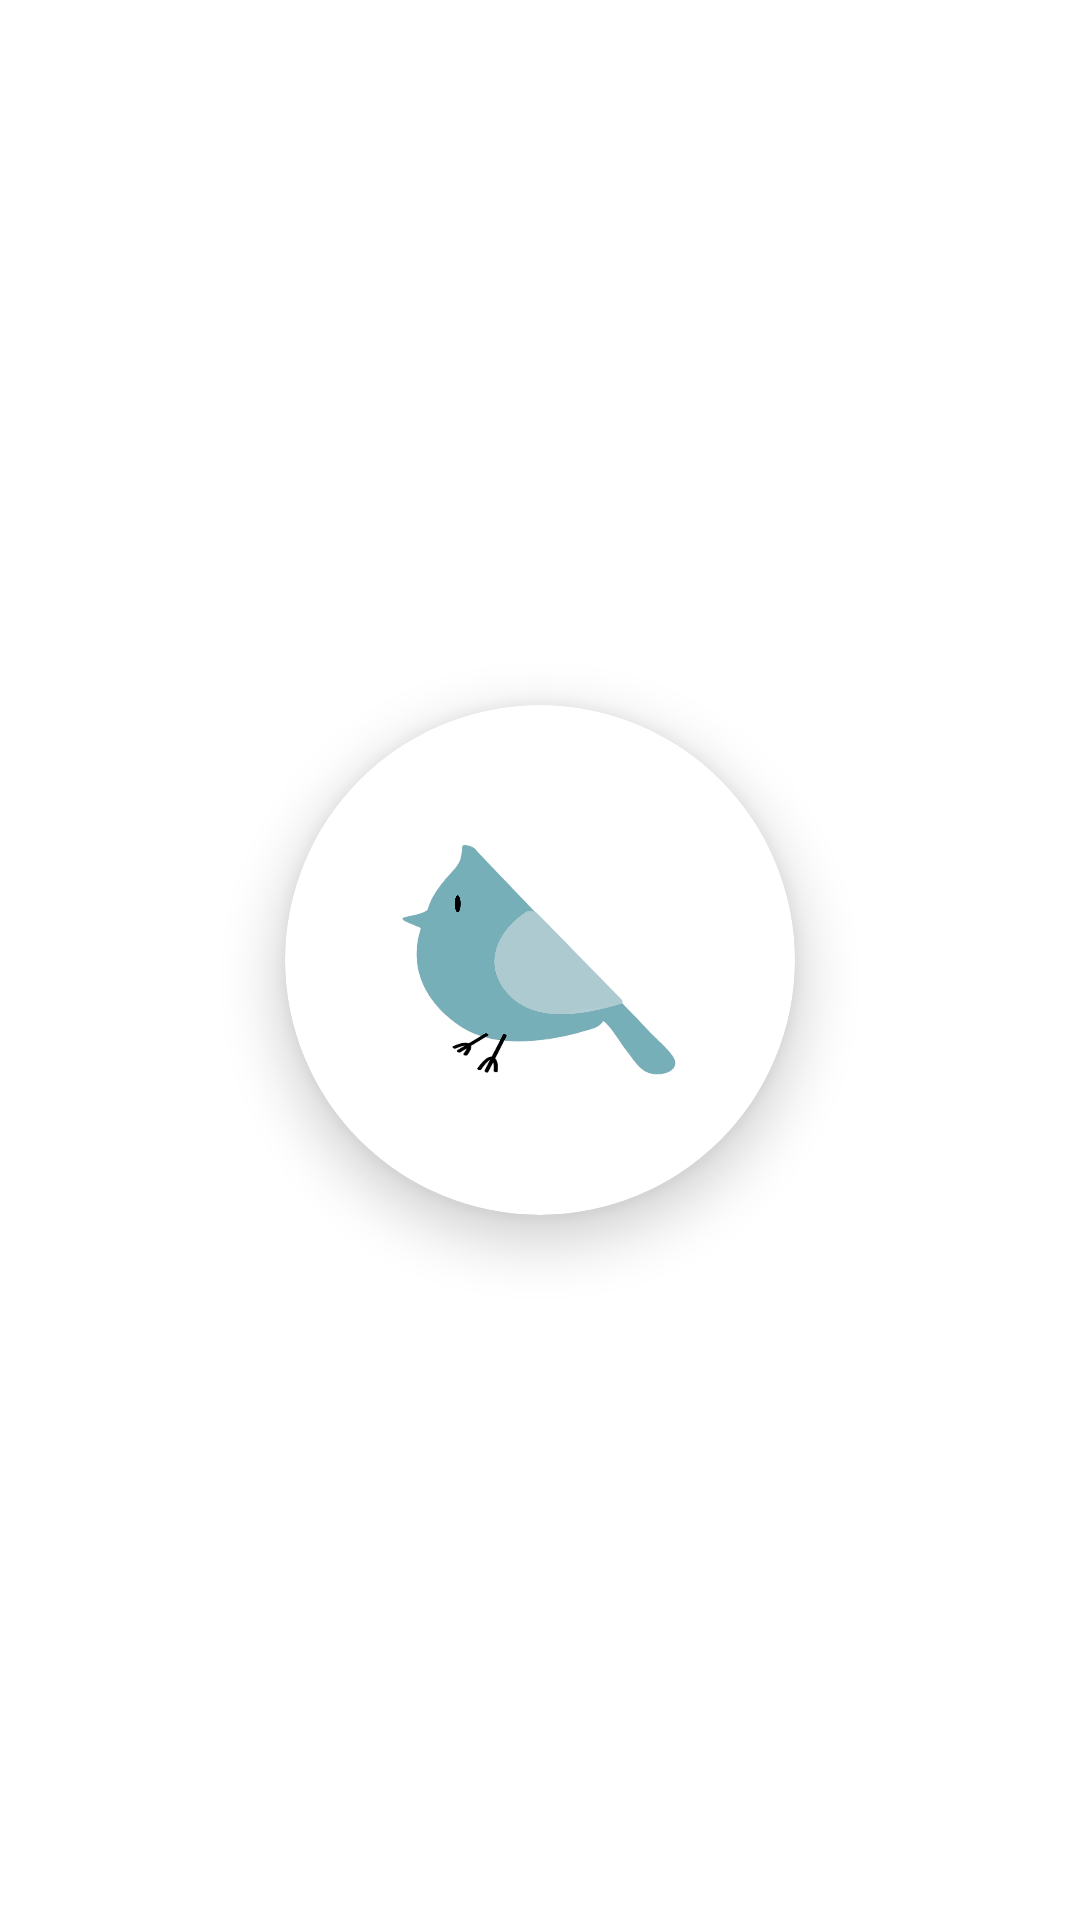

Android layout source for this screen:
<!-- AndroidManifest.xml: application theme Theme.SparrowCampus -->
<!-- res/layout/activity_splash_screen.xml -->
<?xml version="1.0" encoding="utf-8"?>
<RelativeLayout xmlns:android="http://schemas.android.com/apk/res/android"
    xmlns:app="http://schemas.android.com/apk/res-auto"
    xmlns:tools="http://schemas.android.com/tools"
    android:id="@+id/main"
    android:layout_width="match_parent"
    android:layout_height="match_parent"
    tools:context=".SplashScreen">

    <androidx.cardview.widget.CardView
        android:layout_width="170dp"
        android:layout_height="170dp"
        android:layout_centerInParent="true"
        app:cardElevation="10dp"
        app:cardCornerRadius="90dp">

        <ImageView
            android:layout_width="match_parent"
            android:layout_height="match_parent"
            android:src="@drawable/logo"/>

    </androidx.cardview.widget.CardView>


</RelativeLayout>
<!-- resources referenced by this layout -->
<resources>
  <!-- drawable logo: png bitmap (drawable, 321887 bytes) -->
  <style name="Theme.SparrowCampus" parent="Theme.MaterialComponents.DayNight.NoActionBar">
          
          <item name="colorPrimary">@color/blue</item>
          <item name="colorPrimaryVariant">@color/blue</item>
          <item name="colorOnPrimary">@color/black</item>
          <item name="colorSecondary">@color/teal_200</item>
          <item name="colorSecondaryVariant">@color/teal_200</item>
          <item name="colorOnSecondary">@color/black</item>
          <item name="android:statusBarColor">?attr/colorPrimaryVariant</item>
          
      </style>
  <color name="blue">#03a9f4</color>
  <color name="black">#FF000000</color>
  <color name="teal_200">#ff03dac5</color>
</resources>
